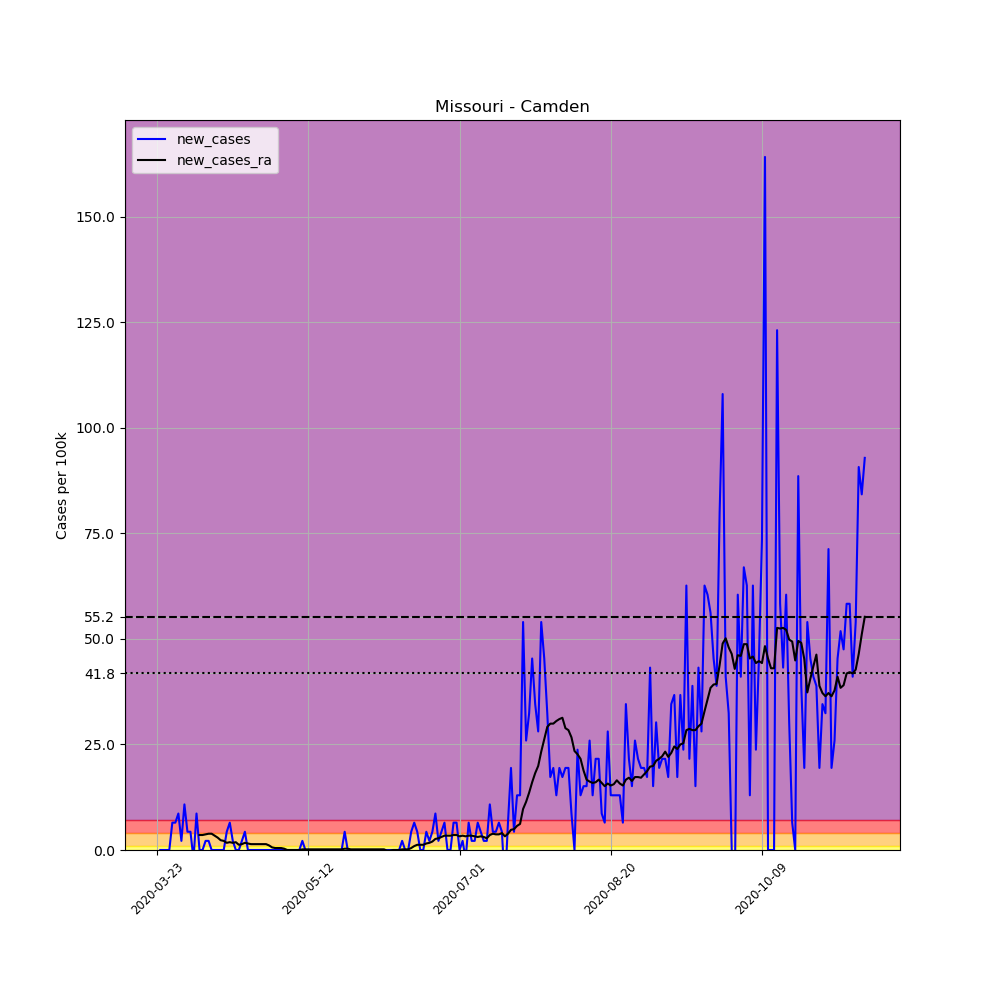

Source data for this figure (header and first rows):
, date, county, state, fips, cases, deaths, COUNTY, STNAME, CTYNAME, POPESTIMATE2019, per_100k, new_cases, new_cases_ra
281183, 2020-03-23, Camden, Missouri, 29029, 1, 0, 29, Missouri, Camden, 46305, 2.16, , 
281184, 2020-03-24, Camden, Missouri, 29029, 1, 0, 29, Missouri, Camden, 46305, 2.16, 0.0, 
281185, 2020-03-25, Camden, Missouri, 29029, 1, 0, 29, Missouri, Camden, 46305, 2.16, 0.0, 
281186, 2020-03-26, Camden, Missouri, 29029, 1, 0, 29, Missouri, Camden, 46305, 2.16, 0.0, 
281187, 2020-03-27, Camden, Missouri, 29029, 1, 0, 29, Missouri, Camden, 46305, 2.16, 0.0, 
281188, 2020-03-28, Camden, Missouri, 29029, 4, 1, 29, Missouri, Camden, 46305, 8.638, 6.479, 
281189, 2020-03-29, Camden, Missouri, 29029, 7, 1, 29, Missouri, Camden, 46305, 15.12, 6.479, 
281190, 2020-03-30, Camden, Missouri, 29029, 11, 1, 29, Missouri, Camden, 46305, 23.76, 8.638, 
281191, 2020-03-31, Camden, Missouri, 29029, 12, 1, 29, Missouri, Camden, 46305, 25.92, 2.16, 
281192, 2020-04-01, Camden, Missouri, 29029, 17, 1, 29, Missouri, Camden, 46305, 36.71, 10.8, 
281193, 2020-04-02, Camden, Missouri, 29029, 19, 1, 29, Missouri, Camden, 46305, 41.03, 4.319, 
281194, 2020-04-03, Camden, Missouri, 29029, 21, 1, 29, Missouri, Camden, 46305, 45.35, 4.319, 
281195, 2020-04-04, Camden, Missouri, 29029, 20, 1, 29, Missouri, Camden, 46305, 43.19, -2.16, 
281196, 2020-04-05, Camden, Missouri, 29029, 24, 1, 29, Missouri, Camden, 46305, 51.83, 8.638, 
281197, 2020-04-06, Camden, Missouri, 29029, 24, 1, 29, Missouri, Camden, 46305, 51.83, 0.0, 3.548
281198, 2020-04-07, Camden, Missouri, 29029, 24, 1, 29, Missouri, Camden, 46305, 51.83, 0.0, 3.548
281199, 2020-04-08, Camden, Missouri, 29029, 25, 1, 29, Missouri, Camden, 46305, 53.99, 2.16, 3.702
281200, 2020-04-09, Camden, Missouri, 29029, 26, 1, 29, Missouri, Camden, 46305, 56.15, 2.16, 3.856
281201, 2020-04-10, Camden, Missouri, 29029, 26, 1, 29, Missouri, Camden, 46305, 56.15, 0.0, 3.856
281202, 2020-04-11, Camden, Missouri, 29029, 26, 1, 29, Missouri, Camden, 46305, 56.15, 0.0, 3.394
281203, 2020-04-12, Camden, Missouri, 29029, 26, 1, 29, Missouri, Camden, 46305, 56.15, 0.0, 2.931
281204, 2020-04-13, Camden, Missouri, 29029, 26, 1, 29, Missouri, Camden, 46305, 56.15, 0.0, 2.314
281205, 2020-04-14, Camden, Missouri, 29029, 26, 1, 29, Missouri, Camden, 46305, 56.15, 0.0, 2.16
281206, 2020-04-15, Camden, Missouri, 29029, 28, 1, 29, Missouri, Camden, 46305, 60.47, 4.319, 1.697
281207, 2020-04-16, Camden, Missouri, 29029, 31, 1, 29, Missouri, Camden, 46305, 66.95, 6.479, 1.851
281208, 2020-04-17, Camden, Missouri, 29029, 32, 1, 29, Missouri, Camden, 46305, 69.11, 2.16, 1.697
281209, 2020-04-18, Camden, Missouri, 29029, 32, 1, 29, Missouri, Camden, 46305, 69.11, 0.0, 1.851
281210, 2020-04-19, Camden, Missouri, 29029, 32, 1, 29, Missouri, Camden, 46305, 69.11, 0.0, 1.234
281211, 2020-04-20, Camden, Missouri, 29029, 33, 1, 29, Missouri, Camden, 46305, 71.27, 2.16, 1.388
281212, 2020-04-21, Camden, Missouri, 29029, 35, 1, 29, Missouri, Camden, 46305, 75.59, 4.319, 1.697
281213, 2020-04-22, Camden, Missouri, 29029, 35, 1, 29, Missouri, Camden, 46305, 75.59, 0.0, 1.543
281214, 2020-04-23, Camden, Missouri, 29029, 35, 1, 29, Missouri, Camden, 46305, 75.59, 0.0, 1.388
281215, 2020-04-24, Camden, Missouri, 29029, 35, 1, 29, Missouri, Camden, 46305, 75.59, 0.0, 1.388
281216, 2020-04-25, Camden, Missouri, 29029, 35, 1, 29, Missouri, Camden, 46305, 75.59, 0.0, 1.388
281217, 2020-04-26, Camden, Missouri, 29029, 35, 1, 29, Missouri, Camden, 46305, 75.59, 0.0, 1.388
281218, 2020-04-27, Camden, Missouri, 29029, 35, 1, 29, Missouri, Camden, 46305, 75.59, 0.0, 1.388
281219, 2020-04-28, Camden, Missouri, 29029, 35, 1, 29, Missouri, Camden, 46305, 75.59, 0.0, 1.388
281220, 2020-04-29, Camden, Missouri, 29029, 35, 1, 29, Missouri, Camden, 46305, 75.59, 0.0, 1.08
281221, 2020-04-30, Camden, Missouri, 29029, 35, 1, 29, Missouri, Camden, 46305, 75.59, 0.0, 0.617
281222, 2020-05-01, Camden, Missouri, 29029, 35, 1, 29, Missouri, Camden, 46305, 75.59, 0.0, 0.4628
281223, 2020-05-02, Camden, Missouri, 29029, 35, 1, 29, Missouri, Camden, 46305, 75.59, 0.0, 0.4628
281224, 2020-05-03, Camden, Missouri, 29029, 35, 1, 29, Missouri, Camden, 46305, 75.59, 0.0, 0.4628
281225, 2020-05-04, Camden, Missouri, 29029, 35, 1, 29, Missouri, Camden, 46305, 75.59, 0.0, 0.3085
281226, 2020-05-05, Camden, Missouri, 29029, 35, 1, 29, Missouri, Camden, 46305, 75.59, 0.0, 0.0
281227, 2020-05-06, Camden, Missouri, 29029, 35, 1, 29, Missouri, Camden, 46305, 75.59, 0.0, 0.0
281228, 2020-05-07, Camden, Missouri, 29029, 35, 1, 29, Missouri, Camden, 46305, 75.59, 0.0, 0.0
281229, 2020-05-08, Camden, Missouri, 29029, 35, 1, 29, Missouri, Camden, 46305, 75.59, 0.0, 0.0
281230, 2020-05-09, Camden, Missouri, 29029, 35, 1, 29, Missouri, Camden, 46305, 75.59, 0.0, 0.0
281231, 2020-05-10, Camden, Missouri, 29029, 36, 1, 29, Missouri, Camden, 46305, 77.75, 2.16, 0.1543
281232, 2020-05-11, Camden, Missouri, 29029, 36, 1, 29, Missouri, Camden, 46305, 77.75, 0.0, 0.1543
281233, 2020-05-12, Camden, Missouri, 29029, 36, 1, 29, Missouri, Camden, 46305, 77.75, 0.0, 0.1543
281234, 2020-05-13, Camden, Missouri, 29029, 36, 1, 29, Missouri, Camden, 46305, 77.75, 0.0, 0.1543
281235, 2020-05-14, Camden, Missouri, 29029, 36, 1, 29, Missouri, Camden, 46305, 77.75, 0.0, 0.1543
281236, 2020-05-15, Camden, Missouri, 29029, 36, 1, 29, Missouri, Camden, 46305, 77.75, 0.0, 0.1543
281237, 2020-05-16, Camden, Missouri, 29029, 36, 1, 29, Missouri, Camden, 46305, 77.75, 0.0, 0.1543
281238, 2020-05-17, Camden, Missouri, 29029, 36, 1, 29, Missouri, Camden, 46305, 77.75, 0.0, 0.1543
281239, 2020-05-18, Camden, Missouri, 29029, 36, 1, 29, Missouri, Camden, 46305, 77.75, 0.0, 0.1543
281240, 2020-05-19, Camden, Missouri, 29029, 36, 1, 29, Missouri, Camden, 46305, 77.75, 0.0, 0.1543
281241, 2020-05-20, Camden, Missouri, 29029, 36, 1, 29, Missouri, Camden, 46305, 77.75, 0.0, 0.1543
281242, 2020-05-21, Camden, Missouri, 29029, 36, 1, 29, Missouri, Camden, 46305, 77.75, 0.0, 0.1543
... 175 more rows
